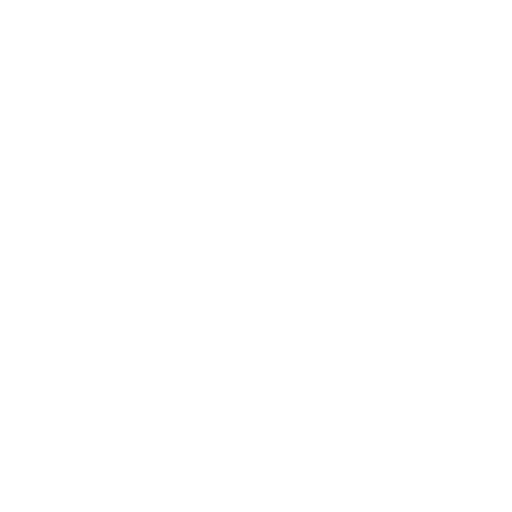
t = 0.00 s
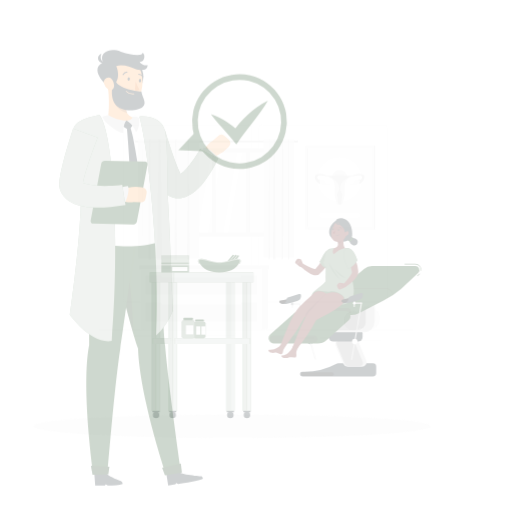
t = 0.25 s
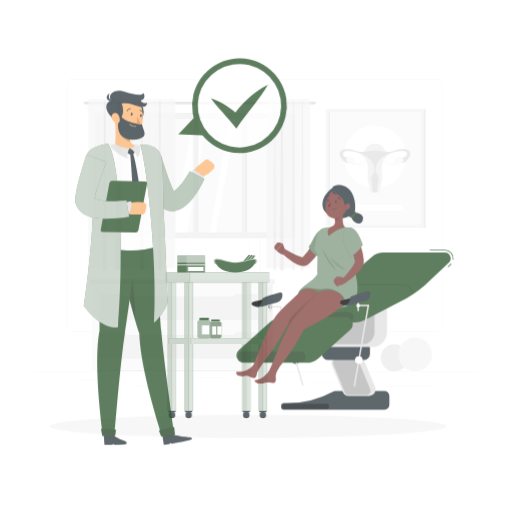
t = 0.50 s
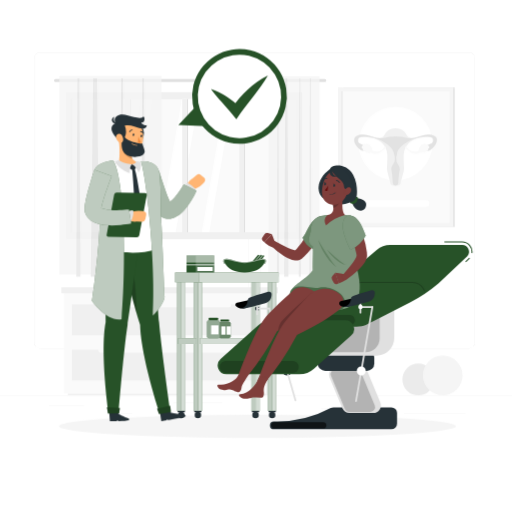
t = 0.75 s
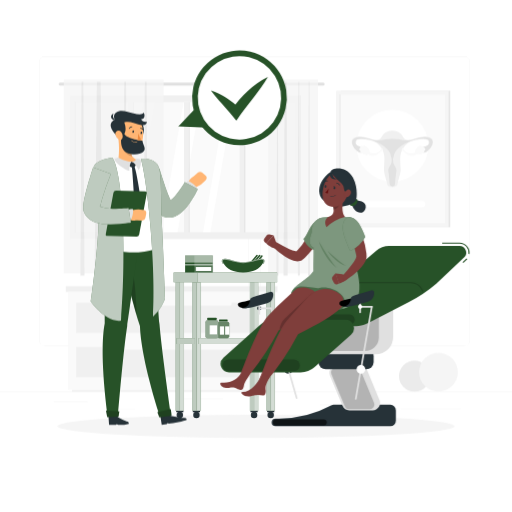
t = 1.00 s

The animated SVG that drew these frames (rendered in a browser with its animation timeline set to each time). Animation: 4 CSS @keyframes rules; one cycle of 1.00 s.

<svg class="animated" id="freepik_stories-gynecology-consultation" xmlns="http://www.w3.org/2000/svg" viewBox="0 0 500 500" version="1.1" xmlns:xlink="http://www.w3.org/1999/xlink" xmlns:svgjs="http://svgjs.com/svgjs"><style>svg#freepik_stories-gynecology-consultation:not(.animated) .animable {opacity: 0;}svg#freepik_stories-gynecology-consultation.animated #freepik--background-complete--inject-76 {animation: 1s 1 forwards cubic-bezier(.36,-0.01,.5,1.38) zoomIn;animation-delay: 0s;}svg#freepik_stories-gynecology-consultation.animated #freepik--Shadow--inject-76 {animation: 1s 1 forwards cubic-bezier(.36,-0.01,.5,1.38) slideLeft;animation-delay: 0s;}svg#freepik_stories-gynecology-consultation.animated #freepik--Table--inject-76 {animation: 1s 1 forwards cubic-bezier(.36,-0.01,.5,1.38) slideLeft;animation-delay: 0s;}svg#freepik_stories-gynecology-consultation.animated #freepik--character-1--inject-76 {animation: 1s 1 forwards cubic-bezier(.36,-0.01,.5,1.38) zoomOut;animation-delay: 0s;}svg#freepik_stories-gynecology-consultation.animated #freepik--character-2--inject-76 {animation: 1s 1 forwards cubic-bezier(.36,-0.01,.5,1.38) zoomIn;animation-delay: 0s;}svg#freepik_stories-gynecology-consultation.animated #freepik--speech-bubble--inject-76 {animation: 1s 1 forwards cubic-bezier(.36,-0.01,.5,1.38) slideUp;animation-delay: 0s;}            @keyframes zoomIn {                0% {                    opacity: 0;                    transform: scale(0.5);                }                100% {                    opacity: 1;                    transform: scale(1);                }            }                    @keyframes slideLeft {                0% {                    opacity: 0;                    transform: translateX(-30px);                }                100% {                    opacity: 1;                    transform: translateX(0);                }            }                    @keyframes zoomOut {                0% {                    opacity: 0;                    transform: scale(1.5);                }                100% {                    opacity: 1;                    transform: scale(1);                }            }                    @keyframes slideUp {                0% {                    opacity: 0;                    transform: translateY(30px);                }                100% {                    opacity: 1;                    transform: inherit;                }            }        </style><g id="freepik--background-complete--inject-76" class="animable" style="transform-origin: 250px 227.45px;"><rect y="382.4" width="500" height="0.25" style="fill: rgb(235, 235, 235); transform-origin: 250px 382.525px;" id="el3glg0di7o1m" class="animable"></rect><rect x="52.46" y="391.92" width="33.12" height="0.25" style="fill: rgb(235, 235, 235); transform-origin: 69.02px 392.045px;" id="elwxpmyuncqo" class="animable"></rect><rect x="171.14" y="389.21" width="46.75" height="0.25" style="fill: rgb(235, 235, 235); transform-origin: 194.515px 389.335px;" id="elw1pxzxxpdws" class="animable"></rect><rect x="112.8" y="399.65" width="19.19" height="0.25" style="fill: rgb(235, 235, 235); transform-origin: 122.395px 399.775px;" id="elif8mt4nqwn" class="animable"></rect><rect x="312.33" y="395.31" width="30.21" height="0.25" style="fill: rgb(235, 235, 235); transform-origin: 327.435px 395.435px;" id="elplnj6b50tu" class="animable"></rect><rect x="351.44" y="395.31" width="19.32" height="0.25" style="fill: rgb(235, 235, 235); transform-origin: 361.1px 395.435px;" id="elci491aysdya" class="animable"></rect><rect x="391.35" y="399.53" width="58.56" height="0.25" style="fill: rgb(235, 235, 235); transform-origin: 420.63px 399.655px;" id="el8mwq8a1tyop" class="animable"></rect><path d="M237,337.8H43.91a5.71,5.71,0,0,1-5.7-5.71V60.66A5.71,5.71,0,0,1,43.91,55H237a5.71,5.71,0,0,1,5.71,5.71V332.09A5.71,5.71,0,0,1,237,337.8ZM43.91,55.2a5.46,5.46,0,0,0-5.45,5.46V332.09a5.46,5.46,0,0,0,5.45,5.46H237a5.47,5.47,0,0,0,5.46-5.46V60.66A5.47,5.47,0,0,0,237,55.2Z" style="fill: rgb(235, 235, 235); transform-origin: 140.46px 196.4px;" id="el70tif42om78" class="animable"></path><path d="M453.31,337.8H260.21a5.72,5.72,0,0,1-5.71-5.71V60.66A5.72,5.72,0,0,1,260.21,55h193.1A5.71,5.71,0,0,1,459,60.66V332.09A5.71,5.71,0,0,1,453.31,337.8ZM260.21,55.2a5.47,5.47,0,0,0-5.46,5.46V332.09a5.47,5.47,0,0,0,5.46,5.46h193.1a5.47,5.47,0,0,0,5.46-5.46V60.66a5.47,5.47,0,0,0-5.46-5.46Z" style="fill: rgb(235, 235, 235); transform-origin: 356.75px 196.4px;" id="el6ni1ba79kl" class="animable"></path><rect x="68.65" y="93.09" width="224.2" height="140.3" style="fill: rgb(240, 240, 240); transform-origin: 180.75px 163.24px;" id="elnanu1iupj0s" class="animable"></rect><g id="el7egtg8unr2t"><rect x="117.2" y="55.52" width="127.11" height="215.43" style="fill: rgb(250, 250, 250); transform-origin: 180.755px 163.235px; transform: rotate(90deg);" class="animable" id="eljvipd9k0qt"></rect></g><polygon points="101.39 226.79 123.49 99.68 139.79 99.68 117.69 226.79 101.39 226.79" style="fill: rgb(255, 255, 255); transform-origin: 120.59px 163.235px;" id="elif7h8rtsor" class="animable"></polygon><polygon points="121.45 226.79 143.55 99.68 150.84 99.68 128.74 226.79 121.45 226.79" style="fill: rgb(255, 255, 255); transform-origin: 136.145px 163.235px;" id="elfbxz5uws2ku" class="animable"></polygon><polygon points="157.11 226.79 179.21 99.68 195.5 99.68 173.4 226.79 157.11 226.79" style="fill: rgb(255, 255, 255); transform-origin: 176.305px 163.235px;" id="elg1oej317rue" class="animable"></polygon><polygon points="198.19 226.79 220.29 99.68 227.58 99.68 205.48 226.79 198.19 226.79" style="fill: rgb(255, 255, 255); transform-origin: 212.885px 163.235px;" id="elhtdklfhjxs9" class="animable"></polygon><g id="elq2qqxgdq9t"><rect x="66.64" y="162.68" width="127.11" height="1.11" style="fill: rgb(224, 224, 224); transform-origin: 130.195px 163.235px; transform: rotate(90deg);" class="animable" id="el9j9zm49q8ot"></rect></g><g id="ele6keu5lbjab"><rect x="10.04" y="162.68" width="127.11" height="1.11" style="fill: rgb(224, 224, 224); transform-origin: 73.595px 163.235px; transform: rotate(90deg);" class="animable" id="el1fk3bfo5dkt"></rect></g><g id="elbwnb9ufeasd"><rect x="63.89" y="161.04" width="127.11" height="4.39" style="fill: rgb(240, 240, 240); transform-origin: 127.445px 163.235px; transform: rotate(90deg);" class="animable" id="elpttaj7pqo7"></rect></g><g id="elohnk29k1aue"><rect x="121.03" y="162.68" width="127.11" height="1.11" style="fill: rgb(224, 224, 224); transform-origin: 184.585px 163.235px; transform: rotate(90deg);" class="animable" id="el9qrzc2rtpjo"></rect></g><g id="elz9kv6ibi0e"><rect x="118.28" y="161.04" width="127.11" height="4.39" style="fill: rgb(240, 240, 240); transform-origin: 181.835px 163.235px; transform: rotate(90deg);" class="animable" id="el0u9wg37wdrrl"></rect></g><g id="el2tlay7mogrz"><rect x="175.44" y="162.68" width="127.11" height="1.11" style="fill: rgb(224, 224, 224); transform-origin: 238.995px 163.235px; transform: rotate(90deg);" class="animable" id="elddbfdok888w"></rect></g><g id="el6365x8h7d5e"><rect x="172.69" y="161.04" width="127.11" height="4.39" style="fill: rgb(240, 240, 240); transform-origin: 236.245px 163.235px; transform: rotate(90deg);" class="animable" id="elc0veycqz0c"></rect></g><g id="elht7e4ayqohi"><rect x="223.26" y="162.68" width="140.3" height="1.11" style="fill: rgb(224, 224, 224); transform-origin: 293.41px 163.235px; transform: rotate(90deg);" class="animable" id="el0sjjxmqq35w"></rect></g><path d="M315.63,83.45H58.69A1.47,1.47,0,0,1,57.23,82h0a1.47,1.47,0,0,1,1.46-1.47H315.63A1.47,1.47,0,0,1,317.1,82h0A1.47,1.47,0,0,1,315.63,83.45Z" style="fill: rgb(224, 224, 224); transform-origin: 187.165px 81.99px;" id="elteqhhk5khsd" class="animable"></path><g id="el56a4sv1eubn"><g style="opacity: 0.8; transform-origin: 111.035px 173.46px;" class="animable" id="el9qltb2d0u39"><rect x="62.29" y="77.7" width="97.49" height="189.43" style="fill: rgb(245, 245, 245); transform-origin: 111.035px 172.415px;" id="els5o7d13a2p" class="animable"></rect><polygon points="100.49 269.22 92.32 269.22 94.62 79.79 98.27 79.79 100.49 269.22" style="fill: rgb(230, 230, 230); transform-origin: 96.405px 174.505px;" id="elwv67oip9v" class="animable"></polygon><polygon points="82.47 269.22 78.52 269.22 79.63 79.79 81.39 79.79 82.47 269.22" style="fill: rgb(230, 230, 230); transform-origin: 80.495px 174.505px;" id="elwnwht322twi" class="animable"></polygon><polygon points="124.19 269.22 120.24 269.22 121.35 79.79 123.11 79.79 124.19 269.22" style="fill: rgb(230, 230, 230); transform-origin: 122.215px 174.505px;" id="el1ojcaoqr348" class="animable"></polygon><polygon points="144.26 269.22 140.32 269.22 141.42 79.79 143.19 79.79 144.26 269.22" style="fill: rgb(230, 230, 230); transform-origin: 142.29px 174.505px;" id="elkk9xrrira0j" class="animable"></polygon></g></g><g id="elp735qzaj8ss"><g style="opacity: 0.8; transform-origin: 286.23px 173.45px;" class="animable" id="elut50zdnip4j"><rect x="261.86" y="77.69" width="48.74" height="189.43" style="fill: rgb(245, 245, 245); transform-origin: 286.23px 172.405px;" id="el3o6fnllmx58" class="animable"></rect><polygon points="280.96 269.21 276.88 269.21 278.02 79.79 279.85 79.79 280.96 269.21" style="fill: rgb(230, 230, 230); transform-origin: 278.92px 174.5px;" id="el9kf518vqq1w" class="animable"></polygon><polygon points="271.95 269.21 269.98 269.21 270.53 79.79 271.41 79.79 271.95 269.21" style="fill: rgb(230, 230, 230); transform-origin: 270.965px 174.5px;" id="elmh3vnaq146" class="animable"></polygon><polygon points="292.81 269.21 290.84 269.21 291.39 79.79 292.27 79.79 292.81 269.21" style="fill: rgb(230, 230, 230); transform-origin: 291.825px 174.5px;" id="el9irky7d14p" class="animable"></polygon><polygon points="302.84 269.21 300.87 269.21 301.43 79.79 302.31 79.79 302.84 269.21" style="fill: rgb(230, 230, 230); transform-origin: 301.855px 174.5px;" id="el8ivzrhqzou9" class="animable"></polygon></g></g><g id="el5tsrjbicrpu"><rect x="259.3" y="285.07" width="9.38" height="95.62" style="fill: rgb(240, 240, 240); transform-origin: 263.99px 332.88px; transform: rotate(180deg);" class="animable" id="elvyy49qtijs"></rect></g><g id="el0pcvogiiok6p"><rect x="64.24" y="279.35" width="206.72" height="5.72" style="fill: rgb(240, 240, 240); transform-origin: 167.6px 282.21px; transform: rotate(180deg);" class="animable" id="elez014xphwvh"></rect></g><g id="eld8eaup7rtif"><rect x="70.34" y="380.69" width="194.51" height="1.71" style="fill: rgb(240, 240, 240); transform-origin: 167.595px 381.545px; transform: rotate(180deg);" class="animable" id="elw5ref1lzke"></rect></g><rect x="66.52" y="285.07" width="192.77" height="95.62" style="fill: rgb(250, 250, 250); transform-origin: 162.905px 332.88px;" id="elctc4jrxw26i" class="animable"></rect><rect x="74.35" y="295.72" width="177.13" height="29.34" style="fill: rgb(240, 240, 240); transform-origin: 162.915px 310.39px;" id="el7a55mi62af" class="animable"></rect><rect x="74.35" y="338.88" width="177.13" height="29.34" style="fill: rgb(240, 240, 240); transform-origin: 162.915px 353.55px;" id="elwqnbyotou1" class="animable"></rect><g id="eldzmaaqmv2za"><rect x="99.64" y="293.99" width="126.54" height="4.56" rx="1.82" style="fill: rgb(250, 250, 250); transform-origin: 162.91px 296.27px; transform: rotate(180deg);" class="animable" id="el8hr62ikwd8a"></rect></g><g id="elwj677y8kkks"><rect x="99.64" y="337.15" width="126.54" height="4.56" rx="1.82" style="fill: rgb(250, 250, 250); transform-origin: 162.91px 339.43px; transform: rotate(180deg);" class="animable" id="eli2o3kjz84"></rect></g><g id="eldmmexoqz3d"><circle cx="404.86" cy="367.21" r="15.19" style="fill: rgb(235, 235, 235); transform-origin: 404.86px 367.21px; transform: rotate(-45deg);" class="animable" id="elnjzd5347ob9"></circle></g><circle cx="428.18" cy="363.44" r="18.95" style="fill: rgb(245, 245, 245); transform-origin: 428.18px 363.44px;" id="elk6mvy7wmymd" class="animable"></circle><g id="elyajt76swvt"><rect x="332.9" y="88.52" width="106.79" height="133.28" style="fill: rgb(230, 230, 230); transform-origin: 386.295px 155.16px; transform: rotate(180deg);" class="animable" id="elaks4a6trri"></rect></g><g id="el63el6fripwv"><rect x="328.21" y="88.52" width="109.88" height="133.28" style="fill: rgb(245, 245, 245); transform-origin: 383.15px 155.16px; transform: rotate(180deg);" class="animable" id="eln4kvv2adbk"></rect></g><g id="el3h215cr3ppu"><rect x="320.23" y="103.57" width="125.84" height="103.19" style="fill: rgb(250, 250, 250); transform-origin: 383.15px 155.165px; transform: rotate(90deg);" class="animable" id="ell5kgi0umbl"></rect></g><circle cx="383.15" cy="142.24" r="35.26" style="fill: rgb(255, 255, 255); transform-origin: 383.15px 142.24px;" id="ellfhb11y4vyf" class="animable"></circle><g id="ele50ktkumuct"><rect x="269.12" y="154.68" width="125.84" height="0.96" style="fill: rgb(230, 230, 230); transform-origin: 332.04px 155.16px; transform: rotate(90deg);" class="animable" id="elvl5ozb6bqkr"></rect></g><path d="M420.55,134.71c-5.11-2.79-12.09-.46-14.82.46s-9.67,3.48-11.87-1h0a12,12,0,0,0-21.42,0c-2.2,4.47-9.14,1.92-11.87,1s-9.72-3.25-14.82-.46-1,10.33,3.81,13.6,10.68-3,5.24-4.42-8-2.38-7.28-5.72,7.78-2.55,13.27-1.35l1.26.29a17.43,17.43,0,0,1,13.25,15.3v.09c.29,3.13-.14,9.59-.3,13.08s2.87,11.46,3.13,14.25,5,2.84,5,2.84,4.75-.12,5-2.84,3.29-10.87,3.14-14.25-.59-10-.3-13.08v-.1a17.43,17.43,0,0,1,13.27-15.29l1.24-.29c5.49-1.2,12.59-2,13.27,1.35s-1.84,4.29-7.28,5.72.41,7.68,5.24,4.42S425.65,137.49,420.55,134.71Z" style="fill: rgb(240, 240, 240); transform-origin: 383.148px 155.126px;" id="el8iyx999vpnr" class="animable"></path><g id="elakptpxjuuu"><path d="M422.49,138.41a3.84,3.84,0,0,0-2.14-3.35,11.64,11.64,0,0,0-5.6-1.27,28.45,28.45,0,0,0-8.89,1.77l-.31.1-.06,0A21.2,21.2,0,0,1,395.33,137c-2.9-.48-7.39-1.55-12.18-1.55S373.87,136.52,371,137a21.17,21.17,0,0,1-10.15-1.32l-.06,0-.31-.1a28.52,28.52,0,0,0-8.89-1.77,11.64,11.64,0,0,0-5.6,1.27,3.84,3.84,0,0,0-2.14,3.35c-.16,3.35,2.92,7.49,6,9.56a4.79,4.79,0,0,0,2.72.86c2.12,0,3.89-1.42,4.05-2.69.11-.85-.55-1.51-1.87-1.86-5.2-1.36-8.35-2.39-7.57-6.19.37-1.8,2.3-2.71,5.74-2.71a40.83,40.83,0,0,1,8,1l1.27.3c7.39,1.79,19,8.08,19.67,15.65v.09c.25,2.62.81.77.62,4.35,0,.75-.07,1.44-.1,2-.09,1.93-4,5.54-3.07,8.73.64,2.3,1.2,11,1.31,12.22a2.56,2.56,0,0,0,5.11,0c.11-1.18.67-9.92,1.32-12.22.89-3.19-3-6.8-3.08-8.73,0-.6-.06-1.29-.1-2-.19-3.58.38-1.73.62-4.35v-.1c.72-7.57,12.3-13.86,19.7-15.65l1.25-.29a40.63,40.63,0,0,1,8-1c3.44,0,5.37.91,5.74,2.71.77,3.8-2.38,4.83-7.58,6.19-1.31.35-2,1-1.87,1.86.17,1.27,1.93,2.69,4,2.69h0a4.82,4.82,0,0,0,2.73-.86C419.57,145.9,422.64,141.76,422.49,138.41Z" style="fill: rgb(224, 224, 224); opacity: 0.9; transform-origin: 383.17px 157.963px;" class="animable" id="elbensi7m1h5j"></path></g><path d="M372.55,144.11c-.09.78-.16,2.32-2.74,4.36C368,149.9,363,150.3,361,149a1.52,1.52,0,0,0-.16-.42,1.54,1.54,0,0,0,.09-.52,1.5,1.5,0,0,0-.55-1.16,1.68,1.68,0,0,0,.1-.55,1.48,1.48,0,0,0-1.4-1.48,2.45,2.45,0,0,0,0-.27,1.48,1.48,0,0,0-1.49-1.49,1.43,1.43,0,0,0-.5.09,1.49,1.49,0,0,0-1.39-.95,1.51,1.51,0,0,0-1.27.72,1.47,1.47,0,0,0-1.15-.55,1.49,1.49,0,0,0-1.49,1.49,1.4,1.4,0,0,0,.06.41,1.49,1.49,0,0,0,.17,2.88,1.33,1.33,0,0,0-.09.49,1.49,1.49,0,0,0,1.49,1.49,1.51,1.51,0,0,0,.86-.27,1.42,1.42,0,0,0-.07.42,1.49,1.49,0,0,0,1.49,1.49,1.47,1.47,0,0,0,1-.37,1.51,1.51,0,0,0,1.37.88,1.47,1.47,0,0,0,1.15-.55,1.27,1.27,0,0,0,.34,0h.11l.34.19a6.89,6.89,0,0,0,1.58.61,10.1,10.1,0,0,0,4.51.07,7.68,7.68,0,0,0,3.95-2.16,11.93,11.93,0,0,1,3.08-2.45,3.87,3.87,0,0,1,.93-.28C374.09,145.82,373.64,144.43,372.55,144.11Z" style="fill: rgb(250, 250, 250); transform-origin: 362.439px 147.061px;" id="eley9m0uc5kow" class="animable"></path><path d="M415.42,145.73a1.5,1.5,0,0,0-1-1.42,1.4,1.4,0,0,0,.06-.41,12.23,12.23,0,0,1-3.92-1.66,1.48,1.48,0,0,0-1.38.95,1.44,1.44,0,0,0-.51-.09,1.49,1.49,0,0,0-1.49,1.49,1.24,1.24,0,0,0,0,.27,1.48,1.48,0,0,0-1.4,1.48,1.45,1.45,0,0,0,.1.55,1.48,1.48,0,0,0-.56,1.16.87.87,0,0,1-.07.94c-2,1.31-6.95.91-8.77-.52-2.59-2-2.65-3.58-2.74-4.36-1.09.32-1.54,1.71-1.55,2.67a3.93,3.93,0,0,1,.94.28,11.88,11.88,0,0,1,3.07,2.45,7.71,7.71,0,0,0,4,2.16,10.1,10.1,0,0,0,4.51-.07,6.89,6.89,0,0,0,1.58-.61l.33-.19h.12a1.15,1.15,0,0,0,.33,0,3.71,3.71,0,0,1,3.5,0,1.49,1.49,0,0,0,1.49-1.49,1.42,1.42,0,0,0-.06-.42,1.49,1.49,0,0,0,2.34-1.22,1.57,1.57,0,0,0-.08-.49A1.49,1.49,0,0,0,415.42,145.73Z" style="fill: rgb(250, 250, 250); transform-origin: 403.805px 147.066px;" id="elgdhmjg2qm1" class="animable"></path><path d="M412.05,202.68H354.24a3.38,3.38,0,0,1-3.37-3.37h0a3.38,3.38,0,0,1,3.37-3.37h57.81a3.38,3.38,0,0,1,3.37,3.37h0A3.38,3.38,0,0,1,412.05,202.68Z" style="fill: rgb(255, 255, 255); transform-origin: 383.145px 199.31px;" id="el9m1rasxh5fa" class="animable"></path></g><g id="freepik--Shadow--inject-76" class="animable" style="transform-origin: 250px 416.24px;"><ellipse id="freepik--path--inject-76" cx="250" cy="416.24" rx="193.89" ry="11.32" style="fill: rgb(245, 245, 245); transform-origin: 250px 416.24px;" class="animable"></ellipse></g><g id="freepik--Table--inject-76" class="animable" style="transform-origin: 220.14px 328.537px;"><rect x="191.84" y="275.58" width="4.04" height="125.61" style="fill: #275228; transform-origin: 193.86px 338.385px;" id="eljz7gfml5ln" class="animable"></rect><g id="elz00ygfa5739"><rect x="191.84" y="275.58" width="4.04" height="125.61" style="fill: rgb(255, 255, 255); opacity: 0.8; transform-origin: 193.86px 338.385px;" class="animable" id="ellm1z4wocug"></rect></g><g id="elhdmubgcoh15"><rect x="187.8" y="275.58" width="4.04" height="125.61" style="fill: #275228; transform-origin: 189.82px 338.385px; transform: rotate(180deg);" class="animable" id="el2a2wjrbnebz"></rect></g><g id="elatux892lvhk"><rect x="187.8" y="275.58" width="4.04" height="125.61" style="fill: rgb(255, 255, 255); opacity: 0.7; transform-origin: 189.82px 338.385px; transform: rotate(180deg);" class="animable" id="eltz1zcvpco3o"></rect></g><circle cx="191.84" cy="405.22" r="3.15" style="fill: rgb(38, 50, 56); transform-origin: 191.84px 405.22px;" id="el3li6xs5680b" class="animable"></circle><rect x="188.31" y="401.2" width="7.06" height="1.36" style="fill: rgb(38, 50, 56); transform-origin: 191.84px 401.88px;" id="el23aeq0rbnnh" class="animable"></rect><g id="elm2y4i7rt3eh"><rect x="227.17" y="232.07" width="9.49" height="77.53" style="fill: #275228; transform-origin: 231.915px 270.835px; transform: rotate(90deg);" class="animable" id="elem3qqxz2m5m"></rect></g><g id="elyjif5mpej1a"><rect x="227.17" y="232.07" width="9.49" height="77.53" style="fill: rgb(255, 255, 255); opacity: 0.8; transform-origin: 231.915px 270.835px; transform: rotate(90deg);" class="animable" id="ellx2eu0il89f"></rect></g><g id="elg2qte01cdre"><rect x="176.63" y="259.07" width="9.49" height="23.55" style="fill: #275228; transform-origin: 181.375px 270.845px; transform: rotate(90deg);" class="animable" id="elcbxr1sxvfht"></rect></g><g id="elk7f0hqj50h"><rect x="176.63" y="259.07" width="9.49" height="23.55" style="fill: rgb(255, 255, 255); opacity: 0.7; transform-origin: 181.375px 270.845px; transform: rotate(90deg);" class="animable" id="el3qi166l414m"></rect></g><rect x="175.61" y="275.58" width="4.04" height="125.61" style="fill: #275228; transform-origin: 177.63px 338.385px;" id="elfr75jikenn" class="animable"></rect><g id="el4hn5konelxu"><rect x="175.61" y="275.58" width="4.04" height="125.61" style="fill: rgb(255, 255, 255); opacity: 0.8; transform-origin: 177.63px 338.385px;" class="animable" id="elandwt8c64u9"></rect></g><g id="el0jbvc7tjeg7p"><rect x="171.57" y="275.58" width="4.04" height="125.61" style="fill: #275228; transform-origin: 173.59px 338.385px; transform: rotate(180deg);" class="animable" id="ellb2v7tn9bi7"></rect></g><g id="elq8tala835j"><rect x="171.57" y="275.58" width="4.04" height="125.61" style="fill: rgb(255, 255, 255); opacity: 0.7; transform-origin: 173.59px 338.385px; transform: rotate(180deg);" class="animable" id="elicxze7cd4ij"></rect></g><circle cx="175.61" cy="405.22" r="3.15" style="fill: rgb(38, 50, 56); transform-origin: 175.61px 405.22px;" id="elmxs334ozsd" class="animable"></circle><rect x="172.08" y="401.2" width="7.06" height="1.36" style="fill: rgb(38, 50, 56); transform-origin: 175.61px 401.88px;" id="elkbdgdl4a3wl" class="animable"></rect><rect x="264.38" y="275.58" width="4.04" height="125.61" style="fill: #275228; transform-origin: 266.4px 338.385px;" id="el3fscdkqmplf" class="animable"></rect><g id="elh8zw49l866s"><rect x="264.38" y="275.58" width="4.04" height="125.61" style="fill: rgb(255, 255, 255); opacity: 0.8; transform-origin: 266.4px 338.385px;" class="animable" id="eldmwf1zs3gd6"></rect></g><g id="el7ssdi3x1b6y"><rect x="260.33" y="275.58" width="4.04" height="125.61" style="fill: #275228; transform-origin: 262.35px 338.385px; transform: rotate(180deg);" class="animable" id="elt2t4l2usz0h"></rect></g><g id="elo0cmtrwfvd"><rect x="260.33" y="275.58" width="4.04" height="125.61" style="fill: rgb(255, 255, 255); opacity: 0.7; transform-origin: 262.35px 338.385px; transform: rotate(180deg);" class="animable" id="elhp43gaw7if"></rect></g><path d="M267.53,405.22a3.15,3.15,0,1,1-3.15-3.15A3.16,3.16,0,0,1,267.53,405.22Z" style="fill: rgb(38, 50, 56); transform-origin: 264.38px 405.22px;" id="ellj22q6x3wrs" class="animable"></path><rect x="260.85" y="401.2" width="7.06" height="1.36" style="fill: rgb(38, 50, 56); transform-origin: 264.38px 401.88px;" id="el3iqt3l4bi2j" class="animable"></rect><rect x="248.15" y="275.58" width="4.04" height="125.61" style="fill: #275228; transform-origin: 250.17px 338.385px;" id="elhun15wh4e57" class="animable"></rect><g id="elrf2tdag85yl"><rect x="248.15" y="275.58" width="4.04" height="125.61" style="fill: rgb(255, 255, 255); opacity: 0.8; transform-origin: 250.17px 338.385px;" class="animable" id="elv4bgvyfl2o"></rect></g><g id="elhiproonjplq"><rect x="244.1" y="275.58" width="4.04" height="125.61" style="fill: #275228; transform-origin: 246.12px 338.385px; transform: rotate(180deg);" class="animable" id="elg0xt0xt6z5"></rect></g><g id="elnp5k3ivzzgd"><rect x="244.1" y="275.58" width="4.04" height="125.61" style="fill: rgb(255, 255, 255); opacity: 0.7; transform-origin: 246.12px 338.385px; transform: rotate(180deg);" class="animable" id="elxyc53w03j"></rect></g><path d="M251.3,405.22a3.16,3.16,0,1,1-3.15-3.15A3.16,3.16,0,0,1,251.3,405.22Z" style="fill: rgb(38, 50, 56); transform-origin: 248.14px 405.23px;" id="el7fo4u4t7hhb" class="animable"></path><rect x="244.62" y="401.2" width="7.06" height="1.36" style="fill: rgb(38, 50, 56); transform-origin: 248.15px 401.88px;" id="elgnajl403ndk" class="animable"></rect><g id="elilbxqhz7fik"><rect x="178.6" y="324.06" width="5.68" height="17.96" style="fill: #275228; transform-origin: 181.44px 333.04px; transform: rotate(90deg);" class="animable" id="elrdbkq2i8ukg"></rect></g><g id="elap858tbtmf6"><rect x="178.6" y="324.06" width="5.68" height="17.96" style="fill: rgb(255, 255, 255); opacity: 0.7; transform-origin: 181.44px 333.04px; transform: rotate(90deg);" class="animable" id="el6n1vngyubph"></rect></g><g id="el4vvqh2ozvb6"><rect x="227.68" y="296.37" width="5.68" height="73.33" style="fill: #275228; transform-origin: 230.52px 333.035px; transform: rotate(90deg);" class="animable" id="eltsvuij4kqzd"></rect></g><g id="el72p4664o5j4"><rect x="227.68" y="296.37" width="5.68" height="73.33" style="fill: rgb(255, 255, 255); opacity: 0.8; transform-origin: 230.52px 333.035px; transform: rotate(90deg);" class="animable" id="elom4v5k4xslq"></rect></g><rect x="212.27" y="314.05" width="11.65" height="16.15" rx="1.77" style="fill: #275228; transform-origin: 218.095px 322.125px;" id="elwsc4q6j6ku" class="animable"></rect><g id="elhjlpd2ati77"><rect x="212.27" y="314.05" width="11.65" height="16.15" rx="1.77" style="fill: rgb(255, 255, 255); opacity: 0.3; transform-origin: 218.095px 322.125px;" class="animable" id="elv0u9n5mxx4s"></rect></g><rect x="219.9" y="318.67" width="4.02" height="8.11" style="fill: rgb(255, 255, 255); transform-origin: 221.91px 322.725px;" id="elhejkf7lrv8" class="animable"></rect><rect x="214.76" y="318.67" width="4.02" height="8.11" style="fill: rgb(255, 255, 255); transform-origin: 216.77px 322.725px;" id="elvmkxh7dslq" class="animable"></rect><rect x="213.84" y="311.86" width="8.5" height="2.18" rx="0.53" style="fill: #275228; transform-origin: 218.09px 312.95px;" id="elh6xvhzlkv2" class="animable"></rect><rect x="200.66" y="312.66" width="12.65" height="17.54" rx="1.92" style="fill: #275228; transform-origin: 206.985px 321.43px;" id="elzr27eur8uu" class="animable"></rect><g id="el5uugc2l8ic"><rect x="200.66" y="312.66" width="12.65" height="17.54" rx="1.92" style="fill: rgb(255, 255, 255); opacity: 0.5; transform-origin: 206.985px 321.43px;" class="animable" id="el4ktidx2cr3d"></rect></g><rect x="204.79" y="317.68" width="7.19" height="8.81" style="fill: rgb(255, 255, 255); transform-origin: 208.385px 322.085px;" id="el90uwdfljrz" class="animable"></rect><rect x="202.37" y="310.28" width="9.24" height="2.37" rx="0.58" style="fill: #275228; transform-origin: 206.99px 311.465px;" id="elki1yffx2y0a" class="animable"></rect><rect x="180.78" y="249.49" width="27" height="16.6" style="fill: #275228; transform-origin: 194.28px 257.79px;" id="el4rgw11lzd0l" class="animable"></rect><g id="elv84ygx5iawg"><rect x="189.82" y="249.49" width="17.96" height="16.6" style="fill: rgb(255, 255, 255); opacity: 0.2; transform-origin: 198.8px 257.79px; transform: rotate(180deg);" class="animable" id="el6890k0kecs5"></rect></g><g id="elu3feicvsp1q"><rect x="180.78" y="249.49" width="27" height="6.86" style="fill: rgb(255, 255, 255); opacity: 0.5; transform-origin: 194.28px 252.92px; transform: rotate(180deg);" class="animable" id="elur0mbqjpv5m"></rect></g><g id="el2ak3ao7y1xm"><rect x="180.78" y="257.79" width="27" height="1.44" style="fill: rgb(255, 255, 255); opacity: 0.5; transform-origin: 194.28px 258.51px; transform: rotate(180deg);" class="animable" id="eltfsicx9qwdp"></rect></g><rect x="191.26" y="260.75" width="15.08" height="3.82" style="fill: rgb(255, 255, 255); transform-origin: 198.8px 262.66px;" id="elznw8r4hx6" class="animable"></rect><path d="M242.53,259.61h0a.77.77,0,0,1-.1-1.07l8-9.58a.77.77,0,0,1,1.08-.1h0a.77.77,0,0,1,.1,1.07l-8,9.58A.77.77,0,0,1,242.53,259.61Z" style="fill: #275228; transform-origin: 247.02px 254.235px;" id="elms8g0t7mphm" class="animable"></path><path d="M245.13,259.67h0a.77.77,0,0,1-.1-1.08l8-9.57a.75.75,0,0,1,1.07-.1h0a.75.75,0,0,1,.1,1.07l-8,9.58A.77.77,0,0,1,245.13,259.67Z" style="fill: #275228; transform-origin: 249.617px 254.291px;" id="el3krnvoc4umk" class="animable"></path><path d="M247.32,260.22h0a.76.76,0,0,1-.1-1.08l8-9.57a.75.75,0,0,1,1.07-.1h0a.76.76,0,0,1,.1,1.07l-8,9.58A.76.76,0,0,1,247.32,260.22Z" style="fill: #275228; transform-origin: 251.803px 254.843px;" id="el9ayu85pgqoi" class="animable"></path><path d="M237.47,257.93c-3.7,0-7.88-1.07-11.57-2-2.67-.69-6.7-1.72-7.27-1.13h0s-.11.27.27,1.18a1,1,0,1,1-1.84.77c-.22-.53-.9-2.14.06-3.26,1.33-1.54,4.49-.73,9.28.5,3.57.92,7.62,2,11.07,2s7.49-1,11.07-2c4.79-1.23,8-2,9.28-.5,1,1.12.28,2.73.05,3.26A1,1,0,1,1,256,256c.39-.91.27-1.19.27-1.19-.57-.58-4.6.45-7.26,1.14C245.35,256.86,241.16,257.93,237.47,257.93Z" style="fill: #275228; transform-origin: 237.478px 255.288px;" id="eln7045bd8k6" class="animable"></path><g id="elhia5tlezka"><path d="M237.47,257.93c-3.7,0-7.88-1.07-11.57-2-2.67-.69-6.7-1.72-7.27-1.13h0s-.11.27.27,1.18a1,1,0,1,1-1.84.77c-.22-.53-.9-2.14.06-3.26,1.33-1.54,4.49-.73,9.28.5,3.57.92,7.62,2,11.07,2s7.49-1,11.07-2c4.79-1.23,8-2,9.28-.5,1,1.12.28,2.73.05,3.26A1,1,0,1,1,256,256c.39-.91.27-1.19.27-1.19-.57-.58-4.6.45-7.26,1.14C245.35,256.86,241.16,257.93,237.47,257.93Z" style="fill: rgb(255, 255, 255); opacity: 0.5; transform-origin: 237.478px 255.288px;" class="animable" id="eljn6y0vdhw6p"></path></g><path d="M237.47,256.93c-9.15,0-22.2-7-19.49-.58s10.17,9.74,19.49,9.74,16.77-3.3,19.48-9.74S246.62,256.93,237.47,256.93Z" style="fill: #275228; transform-origin: 237.465px 259.86px;" id="el9wxf98k9scd" class="animable"></path></g><g id="freepik--character-1--inject-76" class="animable" style="transform-origin: 141.451px 261.558px;"><path d="M183.75,179.7a1.91,1.91,0,0,0,.66,1.13l3,2.54a2,2,0,0,0,2.08.3l3-1.35a22.17,22.17,0,0,0,7.66-5.66l.71-.8a3.27,3.27,0,0,0-.36-4.65l-3.08-2.59a3.26,3.26,0,0,0-4.22,0l-3.59,3.08S183.07,175.65,183.75,179.7Z" style="fill: rgb(255, 181, 115); transform-origin: 192.682px 175.84px;" id="elm7clypka7j9" class="animable"></path><path d="M181.81,181.28a15.39,15.39,0,0,1,1-4.48c2.54-.47,8.9,4.79,9.74,7-.54,1.22-3.6,3.66-3.6,3.66C187,185.34,183.33,182.79,181.81,181.28Z" style="fill: rgb(224, 224, 224); transform-origin: 187.18px 182.115px;" id="elghvctb5wi6g" class="animable"></path><path d="M155.7,164.83c.88,3,1.84,6,2.81,9s2,6,3,9,2.12,5.86,3.26,8.61c.57,1.38,1.16,2.71,1.75,3.89.28.59.57,1.1.81,1.54l.15.25.07.12,0,0s.05.09,0,0a.87.87,0,0,0-.27-.23l-.62-.51a3,3,0,0,0-.81-.3,2.17,2.17,0,0,0-.86,0c-.3.12.22.06.9-.35a23.24,23.24,0,0,0,5-4.44,68.2,68.2,0,0,0,5-6.43c.8-1.14,1.59-2.32,2.34-3.51l1.12-1.79,1-1.74,12.74,6.6c-.42.85-.76,1.51-1.15,2.25L190.91,189q-1.17,2.11-2.44,4.19a84.35,84.35,0,0,1-5.66,8.22,49.31,49.31,0,0,1-3.53,4,30.89,30.89,0,0,1-4.62,3.92,18.08,18.08,0,0,1-7.42,3.07,14.19,14.19,0,0,1-5.36-.22,14.35,14.35,0,0,1-4.89-2.23l-.05,0c-.19-.14-.4-.31-.58-.47-.38-.35-.75-.72-1.11-1.1s-.51-.59-.76-.9l-.35-.44-.27-.37-.53-.76c-.61-.93-1.14-1.81-1.61-2.64-.94-1.67-1.73-3.26-2.48-4.83-1.5-3.14-2.82-6.22-4.1-9.3s-2.48-6.15-3.66-9.23-2.31-6.13-3.44-9.32Z" style="fill: #275228; transform-origin: 165.57px 188.694px;" id="el50wjshn4nrp" class="animable"></path><g id="el5zsjq7cg6xp"><path d="M155.7,164.83c.88,3,1.84,6,2.81,9s2,6,3,9,2.12,5.86,3.26,8.61c.57,1.38,1.16,2.71,1.75,3.89.28.59.57,1.1.81,1.54l.15.25.07.12,0,0s.05.09,0,0a.87.87,0,0,0-.27-.23l-.62-.51a3,3,0,0,0-.81-.3,2.17,2.17,0,0,0-.86,0c-.3.12.22.06.9-.35a23.24,23.24,0,0,0,5-4.44,68.2,68.2,0,0,0,5-6.43c.8-1.14,1.59-2.32,2.34-3.51l1.12-1.79,1-1.74,12.74,6.6c-.42.85-.76,1.51-1.15,2.25L190.91,189q-1.17,2.11-2.44,4.19a84.35,84.35,0,0,1-5.66,8.22,49.31,49.31,0,0,1-3.53,4,30.89,30.89,0,0,1-4.62,3.92,18.08,18.08,0,0,1-7.42,3.07,14.19,14.19,0,0,1-5.36-.22,14.35,14.35,0,0,1-4.89-2.23l-.05,0c-.19-.14-.4-.31-.58-.47-.38-.35-.75-.72-1.11-1.1s-.51-.59-.76-.9l-.35-.44-.27-.37-.53-.76c-.61-.93-1.14-1.81-1.61-2.64-.94-1.67-1.73-3.26-2.48-4.83-1.5-3.14-2.82-6.22-4.1-9.3s-2.48-6.15-3.66-9.23-2.31-6.13-3.44-9.32Z" style="fill: rgb(255, 255, 255); opacity: 0.6; transform-origin: 165.57px 188.694px;" class="animable" id="elowv5cvh382"></path></g><path d="M136.64,318.36c-11.78-37.34-20.88-82.78-20.88-82.78l35.41-3.48s2.32,58.46,4.53,84.35C158,343.37,167,405.89,167,405.89l-10.77.88S137.73,351.78,136.64,318.36Z" style="fill: #275228; transform-origin: 141.38px 319.435px;" id="elo9moc79xbbh" class="animable"></path><g id="el6g5phj89k0a"><path d="M129.57,266.09l-4.93,8.78c2.52,10.25,5.47,21.52,8.69,32.55C132.88,290.11,131.07,270.11,129.57,266.09Z" style="opacity: 0.2; transform-origin: 128.985px 286.755px;" class="animable" id="el3ki0nslkxhj"></path></g><path d="M181.41,408.39s-15.23-1.26-16.69-3.42l-8.19,1.24,1.36,8.63,5-.76.66-.91,1.39.6c4.09-.61,14.91-2.4,17.34-3.71A1.92,1.92,0,0,0,181.41,408.39Z" style="fill: rgb(38, 50, 56); transform-origin: 169.405px 409.905px;" id="eldyvg8os0yu" class="animable"></path><path d="M102.21,315.87c.64-38.39-1.83-64.05,1.46-83l32.36-.49s-7.94,60.91-11.9,86.27-9,88-9,88h-10S96.43,345.56,102.21,315.87Z" style="fill: #275228; transform-origin: 118.129px 319.515px;" id="elacdpxbh1518" class="animable"></path><path d="M125,412s-9.6-3.51-10.87-5.86h-8.29l.63,8.74h6.76l.73-.81,1.35.81c4.13,0,7.92-.16,10.46-1.09A2.05,2.05,0,0,0,125,412Z" style="fill: rgb(38, 50, 56); transform-origin: 115.809px 410.51px;" id="el41yel8f1ra" class="animable"></path><path d="M105.12,156.3c11.44-1.42,27.8-1.29,38.76.6a13.3,13.3,0,0,1,10.77,11.17c2.31,16.56.32,45.5-1.15,74.63-25,8.57-51.47-.12-51.47-.12-.91-5.87,1.14-25.13,2.52-35.41-2.07-10.61-6.45-22.77-9.35-36.87A11.56,11.56,0,0,1,105.12,156.3Z" style="fill: rgb(255, 255, 255); transform-origin: 125.314px 200.911px;" id="elhzr29qiib3h" class="animable"></path><path d="M115.33,134.44l14.14,10.68c-1.68,4.49-2.22,9.16,5.14,10.95,1.84,2.43-1.4,5.22-4.45,6.49-4.91-.61-11.84-2.24-14.83-6.36C116.27,153,116.59,141.07,115.33,134.44Z" style="fill: rgb(255, 181, 115); transform-origin: 125.238px 148.5px;" id="el356k4sx1sav" class="animable"></path><path d="M133.27,159.86a9.88,9.88,0,0,1-2.7,4.08c-2,0-4.89-2.24-4.89-2.24s1.12-3.15,2.7-3.8C132.41,158.89,133.27,159.86,133.27,159.86Z" style="fill: rgb(38, 50, 56); transform-origin: 129.475px 160.92px;" id="elbw4ogh11wgc" class="animable"></path><path d="M128.74,162.75a2.33,2.33,0,0,1,2.19-.73c2.61,4.88,6.7,34.93,8.3,43.67-.69,5.3-1.72,7.12-3.1,13.18-1.26-4.69-3.06-7.47-5.06-12.7C131.64,199.92,129.56,170.78,128.74,162.75Z" style="fill: rgb(38, 50, 56); transform-origin: 133.985px 190.423px;" id="el62d8odlrpha" class="animable"></path><g id="elfjklyfl4pl9"><path d="M129.48,145.12h0l-.12-.09-7.9-6c-.79,0-2.31-.05-1.66,5.49.4,3.53,5.75,7.34,9.27,8.05-1.15-2.12-.59-4.78.39-7.39Z" style="opacity: 0.2; transform-origin: 124.561px 145.8px;" class="animable" id="el0fg4iiry8m2l"></path></g><path d="M139,121.45c2.84,4.42.85,11.23-1.33,13.41C133.7,127.52,134.65,119.44,139,121.45Z" style="fill: rgb(38, 50, 56); transform-origin: 137.782px 127.999px;" id="el27jhbps7b3k" class="animable"></path><path d="M116.47,126c-.22,8.25-.77,13.08,3,17.62,5.7,6.84,16.19,3.88,18.88-4.17,2.42-7.24,2.37-19.53-5.41-23.43A11.38,11.38,0,0,0,116.47,126Z" style="fill: rgb(255, 181, 115); transform-origin: 128.033px 131.124px;" id="elgolnqggxfx" class="animable"></path><path d="M118.51,132.5c4.08-.38,5.25-7.46,2.81-13.14,5.13-1.31,10.1.84,13.53,2.11s8.52,1.46,8.52-2.79c-1.76,1-5.21-.58-5.57-2.34,3.72.48,4.1-5.34,2-6.28,0,3-9.93,1.13-15.15-.73-9.88-3.53-15.6,2.17-12.59,7.4-7.74,3.8-3,11.2,3.14,17A14,14,0,0,1,118.51,132.5Z" style="fill: rgb(38, 50, 56); transform-origin: 125.701px 120.983px;" id="el43v27op9gsh" class="animable"></path><path d="M121,129.09c-.63,5.57,15.3,8.49,18,8.26.84,4.83,4.15,8,.81,11s-15.22,3.77-19.42-2.33-.95-16.5-.95-16.5Z" style="fill: rgb(38, 50, 56); transform-origin: 129.757px 139.856px;" id="el55kh42fytlw" class="animable"></path><path d="M132.55,139.31a8,8,0,0,0,1.28,0A.22.22,0,0,0,134,139a.24.24,0,0,0-.27-.19,6.48,6.48,0,0,1-5.31-1.76.23.23,0,0,0-.32,0,.23.23,0,0,0,0,.32A6.87,6.87,0,0,0,132.55,139.31Z" style="fill: rgb(255, 181, 115); transform-origin: 131.028px 138.16px;" id="el8yp4wgz25k3" class="animable"></path><path d="M114.48,116.6c-3.77.62-5-3.12-3.59-6C105.59,113,109.77,119.36,114.48,116.6Z" style="fill: rgb(38, 50, 56); transform-origin: 111.449px 113.941px;" id="elvpeim7w2vx" class="animable"></path><path d="M112.66,131.76a7.08,7.08,0,0,0,3.27,4.38c2.18,1.27,3.91-.52,3.86-2.9-.06-2.14-1.25-5.38-3.7-5.67A3.24,3.24,0,0,0,112.66,131.76Z" style="fill: rgb(255, 181, 115); transform-origin: 116.152px 132.057px;" id="elyo235io2x4" class="animable"></path><path d="M129.29,128.49c-.06.67.25,1.24.69,1.27s.84-.48.9-1.14-.25-1.24-.69-1.28S129.35,127.82,129.29,128.49Z" style="fill: rgb(38, 50, 56); transform-origin: 130.085px 128.55px;" id="elsamq4wnpwem" class="animable"></path><path d="M137.21,129.66c-.06.67.25,1.24.69,1.27s.84-.48.9-1.15-.25-1.24-.69-1.27S137.27,129,137.21,129.66Z" style="fill: rgb(38, 50, 56); transform-origin: 138.005px 129.72px;" id="el786j8afmmju" class="animable"></path><path d="M135,130.19a23.48,23.48,0,0,0,2.7,6,3.91,3.91,0,0,1-3.26.35Z" style="fill: rgb(237, 137, 62); transform-origin: 136.07px 133.468px;" id="elzwjfcsredve" class="animable"></path><path d="M126.14,125.91a.35.35,0,0,1-.19-.06.4.4,0,0,1-.13-.54,4,4,0,0,1,3.05-2,.4.4,0,0,1,0,.79h0a3.16,3.16,0,0,0-2.4,1.57A.37.37,0,0,1,126.14,125.91Z" style="fill: rgb(38, 50, 56); transform-origin: 127.486px 124.61px;" id="elffxbje7a47" class="animable"></path><path d="M140,127.21a.39.39,0,0,1-.33-.17,3,3,0,0,0-2.46-1.41.39.39,0,0,1-.4-.39.38.38,0,0,1,.38-.4,3.87,3.87,0,0,1,3.13,1.75.39.39,0,0,1-.1.55A.36.36,0,0,1,140,127.21Z" style="fill: rgb(38, 50, 56); transform-origin: 138.601px 126.025px;" id="elnqtqywgn4l" class="animable"></path><path d="M115.63,154s-4,1.08-4,1.09c0,1,1.11,2.9,3.91,5.35,2.62,2.28,8.29,6.22,10.82,6.22-.31-3,.61-7.3,2-8.76C125.07,158.07,118.82,156.16,115.63,154Z" style="fill: rgb(224, 224, 224); transform-origin: 119.995px 160.33px;" id="elilpkl30vude" class="animable"></path><path d="M128.38,157.9c2.81,1.1,5.91,5.27,6.77,8.11,1.48-.79,3.06-6.48,2.19-10.15a7.38,7.38,0,0,0-4.48-.83C132.67,156.25,131.79,157.72,128.38,157.9Z" style="fill: rgb(224, 224, 224); transform-origin: 132.984px 160.489px;" id="ell0gevmfcpdp" class="animable"></path><polygon points="115.73 406.94 104.63 407.25 103.47 400.95 116.47 401.73 115.73 406.94" style="fill: #275228; transform-origin: 109.97px 404.1px;" id="el4ram0vzadlr" class="animable"></polygon><g id="elupx1frlwhkd"><polygon points="115.73 406.94 104.63 407.25 103.47 400.95 116.47 401.73 115.73 406.94" style="opacity: 0.2; transform-origin: 109.97px 404.1px;" class="animable" id="elyabntuc8rrb"></polygon></g><polygon points="167.5 405.81 155.62 407.65 153.61 402.4 166.78 399.42 167.5 405.81" style="fill: #275228; transform-origin: 160.555px 403.535px;" id="el05oxilscwbvb" class="animable"></polygon><g id="eldm8py46kdxe"><polygon points="167.5 405.81 155.62 407.65 153.61 402.4 166.78 399.42 167.5 405.81" style="opacity: 0.2; transform-origin: 160.555px 403.535px;" class="animable" id="elab4j1301urg"></polygon></g><path d="M109.62,154c10,13.4,14.13,91.59,8.51,159-14.66,2.55-29.47-18.36-29.47-18.36s9.73-67.8,7.18-89.47-5.39-34.34-4.69-40.78S102.38,155.08,109.62,154Z" style="fill: #275228; transform-origin: 104.661px 233.608px;" id="elhf3th8ywnuh" class="animable"></path><g id="elk48ydcajta"><path d="M109.62,154c10,13.4,14.13,91.59,8.51,159-14.66,2.55-29.47-18.36-29.47-18.36s9.73-67.8,7.18-89.47-5.39-34.34-4.69-40.78S102.38,155.08,109.62,154Z" style="fill: rgb(255, 255, 255); opacity: 0.7; transform-origin: 104.661px 233.608px;" class="animable" id="el431c9c7wksr"></path></g><path d="M137.59,155c6.6,23.29,14.78,105.15,11.79,154.13,5.56-4.58,11.93-15.11,11.79-18.92-.13-3.55-2.55-67.32-3.47-76.82-.53-15.46-.14-38.92-2-47.95S144.42,154.4,137.59,155Z" style="fill: #275228; transform-origin: 149.381px 232.016px;" id="elnjjscp8ossc" class="animable"></path><g id="eljjg4z6ng5a"><path d="M137.59,155c6.6,23.29,14.78,105.15,11.79,154.13,5.56-4.58,11.93-15.11,11.79-18.92-.13-3.55-2.55-67.32-3.47-76.82-.53-15.46-.14-38.92-2-47.95S144.42,154.4,137.59,155Z" style="fill: rgb(255, 255, 255); opacity: 0.7; transform-origin: 149.381px 232.016px;" class="animable" id="el5thbi2wgmw"></path></g><path d="M133.36,231,105,230.42a1.75,1.75,0,0,1-1.71-2.14l7.46-40.12a2.58,2.58,0,0,1,2.49-2l28.35.61a1.75,1.75,0,0,1,1.71,2.14L135.85,229A2.6,2.6,0,0,1,133.36,231Z" style="fill: #275228; transform-origin: 123.295px 208.58px;" id="elr1vsjdqzymm" class="animable"></path><path d="M124.38,212.69a1.89,1.89,0,0,1-.19-1.3l.74-3.84a2,2,0,0,1,1.44-1.53l3.2-.82a22.17,22.17,0,0,1,9.52-.36l1,.19a3.26,3.26,0,0,1,2.62,3.86l-.79,3.94a3.27,3.27,0,0,1-3.32,2.62l-4.72-.17S126.37,216.28,124.38,212.69Z" style="fill: rgb(255, 181, 115); transform-origin: 133.462px 209.969px;" id="el6yc80wmbsom" class="animable"></path><path d="M125,204.91a15.1,15.1,0,0,1,4.48-1c1.48,2.11-.66,10.08-2.35,11.79-1.33,0-4.82-1.76-4.82-1.76C123.5,211.28,124.3,206.92,125,204.91Z" style="fill: rgb(224, 224, 224); transform-origin: 126.143px 209.805px;" id="el9cwhstefuz" class="animable"></path><path d="M108.23,169.82c-1.12,2.87-2.24,5.89-3.32,8.85s-2.12,6-3.11,8.91-1.92,5.93-2.71,8.81c-.39,1.43-.75,2.85-1,4.13-.13.65-.23,1.23-.3,1.72l0,.29,0,.14v.05s0,.1,0,0a1.36,1.36,0,0,0-.07-.35l-.19-.78a1.43,1.43,0,0,0-.3-.5c-.1-.09-.11,0,0,.08a6.78,6.78,0,0,0,2.1,1.07,33.23,33.23,0,0,0,7.84,1.42,83.16,83.16,0,0,0,9.11.16c1.55,0,3.11-.14,4.67-.26l2.33-.2,2.22-.23,2.29,14.16c-1,.18-1.81.31-2.71.44l-2.61.37c-1.74.23-3.49.43-5.25.59a98.07,98.07,0,0,1-10.79.41,48.25,48.25,0,0,1-11.78-1.56,23.05,23.05,0,0,1-6.89-3.12,16.68,16.68,0,0,1-3.57-3.33,14.88,14.88,0,0,1-2.56-4.9l0-.06a6.41,6.41,0,0,1-.17-.73c-.08-.51-.15-1-.2-1.55s0-.78,0-1.18v-1l.05-.92c.09-1.11.21-2.13.35-3.07.29-1.9.63-3.64,1-5.34.74-3.4,1.59-6.64,2.47-9.86s1.82-6.38,2.78-9.53,1.94-6.26,3-9.46Z" style="fill: #275228; transform-origin: 104.514px 191.302px;" id="el16bnd1dkwap" class="animable"></path><g id="el6ryxiik7717"><path d="M108.23,169.82c-1.12,2.87-2.24,5.89-3.32,8.85s-2.12,6-3.11,8.91-1.92,5.93-2.71,8.81c-.39,1.43-.75,2.85-1,4.13-.13.65-.23,1.23-.3,1.72l0,.29,0,.14v.05s0,.1,0,0a1.36,1.36,0,0,0-.07-.35l-.19-.78a1.43,1.43,0,0,0-.3-.5c-.1-.09-.11,0,0,.08a6.78,6.78,0,0,0,2.1,1.07,33.23,33.23,0,0,0,7.84,1.42,83.16,83.16,0,0,0,9.11.16c1.55,0,3.11-.14,4.67-.26l2.33-.2,2.22-.23,2.29,14.16c-1,.18-1.81.31-2.71.44l-2.61.37c-1.74.23-3.49.43-5.25.59a98.07,98.07,0,0,1-10.79.41,48.25,48.25,0,0,1-11.78-1.56,23.05,23.05,0,0,1-6.89-3.12,16.68,16.68,0,0,1-3.57-3.33,14.88,14.88,0,0,1-2.56-4.9l0-.06a6.41,6.41,0,0,1-.17-.73c-.08-.51-.15-1-.2-1.55s0-.78,0-1.18v-1l.05-.92c.09-1.11.21-2.13.35-3.07.29-1.9.63-3.64,1-5.34.74-3.4,1.59-6.64,2.47-9.86s1.82-6.38,2.78-9.53,1.94-6.26,3-9.46Z" style="fill: rgb(255, 255, 255); opacity: 0.7; transform-origin: 104.514px 191.302px;" class="animable" id="elu0o7tqat28d"></path></g></g><g id="freepik--character-2--inject-76" class="animable" style="transform-origin: 336.86px 290.335px;"><path d="M323.36,395.94h0a107.31,107.31,0,0,1-50.87,12.82H269a3.74,3.74,0,0,0-3.74,3.74h0a3.74,3.74,0,0,0,3.74,3.74H381.19a5.41,5.41,0,0,0,5.41-5.41V400.71a5.41,5.41,0,0,0-5.41-5.41H325.93A5.47,5.47,0,0,0,323.36,395.94Z" style="fill: rgb(38, 50, 56); transform-origin: 325.93px 405.77px;" id="elexugg61ybm7" class="animable"></path><path d="M364,400.71H341.15a7.24,7.24,0,0,1-6.68-4.46l-12.24-29.47a7.24,7.24,0,0,1,6.68-10h22.83a7.25,7.25,0,0,1,6.69,4.46l12.23,29.48A7.23,7.23,0,0,1,364,400.71Z" style="fill: rgb(224, 224, 224); transform-origin: 346.445px 378.745px;" id="elwzs3y8dnc5" class="animable"></path><g id="ellsucukn2scb"><path d="M361.17,399.71H341a4.53,4.53,0,0,1-4.2-2.8l-13.12-31.6a4.55,4.55,0,0,1,4.2-6.29h20.13a4.54,4.54,0,0,1,4.2,2.81l13.12,31.59A4.55,4.55,0,0,1,361.17,399.71Z" style="opacity: 0.2; transform-origin: 344.505px 379.365px;" class="animable" id="elfx43ui7p6at"></path></g><rect x="311.04" y="340.83" width="53.84" height="19.77" rx="7.04" style="fill: rgb(38, 50, 56); transform-origin: 337.96px 350.715px;" id="elwhgajffud4f" class="animable"></rect><path d="M307.3,295.3h76.65a0,0,0,0,1,0,0v33.86A16.82,16.82,0,0,1,367.12,346H307.3a0,0,0,0,1,0,0V295.3A0,0,0,0,1,307.3,295.3Z" style="fill: rgb(224, 224, 224); transform-origin: 345.625px 320.65px;" id="elcykkfbooe3" class="animable"></path><g id="elfc9tn1uifqd"><path d="M308.87,302.35H370a0,0,0,0,1,0,0v27a13.42,13.42,0,0,1-13.42,13.42H308.87a0,0,0,0,1,0,0V302.35A0,0,0,0,1,308.87,302.35Z" style="opacity: 0.2; transform-origin: 339.435px 322.56px;" class="animable" id="elja2j6eegkgi"></path></g><g id="elxogfnlvhx7d"><path d="M316.17,415.5H269.5a3,3,0,0,1-2.95-2.95h0a3,3,0,0,1,2.95-2.95h46.67a3,3,0,0,1,2.95,2.95h0A3,3,0,0,1,316.17,415.5Z" style="opacity: 0.6; transform-origin: 292.835px 412.55px;" class="animable" id="elfm8tyulzb8"></path></g><path d="M255.26,301a2.07,2.07,0,1,1-2.07-2.06A2.06,2.06,0,0,1,255.26,301Z" style="fill: rgb(38, 50, 56); transform-origin: 253.19px 301.01px;" id="el8wlo6ievxat" class="animable"></path><circle cx="281.64" cy="360.6" r="4.28" style="fill: rgb(38, 50, 56); transform-origin: 281.64px 360.6px;" id="elryjh3vago" class="animable"></circle><path d="M289.91,389.51h0a.84.84,0,0,1-1-.57l-25.06-87.65a.84.84,0,0,1,.57-1h0a.84.84,0,0,1,1,.57l25.07,87.65A.83.83,0,0,1,289.91,389.51Z" style="fill: rgb(224, 224, 224); transform-origin: 277.171px 344.9px;" id="elf5w82bul7l8" class="animable"></path><path d="M252.85,301h0a.85.85,0,0,1,.84-.84h10.92a.85.85,0,0,1,.84.84h0a.85.85,0,0,1-.84.85H253.69A.85.85,0,0,1,252.85,301Z" style="fill: rgb(224, 224, 224); transform-origin: 259.15px 301.005px;" id="el3gfv8nn24c3" class="animable"></path><g id="eluyag4k552ma"><rect x="252.35" y="296.36" width="1.68" height="11.03" rx="0.79" style="fill: rgb(224, 224, 224); transform-origin: 253.19px 301.875px; transform: rotate(180deg);" class="animable" id="el7q963gecum7"></rect></g><path d="M235.55,300.44a8.56,8.56,0,0,1-2.61-1.53,2,2,0,0,1,.95-3.43c6-1.29,18.71-4.2,24.06-6.24-1.74,4.73-12.86,10.68-16.48,11.39A11.44,11.44,0,0,1,235.55,300.44Z" id="elhw9dvpn1kut" class="animable" style="transform-origin: 245.122px 295.085px;"></path><path d="M235.55,300.44c4.27,1.2,8.47-2.33,8.53-7.19a2.76,2.76,0,0,1,1.74-2.51c4.35-1.75,13.65-4.42,18.16-5.68a2.29,2.29,0,0,1,2.91,2.15c.05,3-.8,7.36-6,8.81C243.84,300.78,239.38,301.9,235.55,300.44Z" style="fill: rgb(38, 50, 56); transform-origin: 251.221px 293.006px;" id="elh9ml7xsxgog" class="animable"></path><path d="M458.54,248.13l-1-.15a8.86,8.86,0,0,0-8.75-10h-17v-1h17a9.87,9.87,0,0,1,9.74,11.2Z" style="fill: #275228; transform-origin: 445.205px 242.58px;" id="el30b9c4tz3xa" class="animable"></path><polygon points="452.46 256.74 451.77 256.01 455.48 252.5 456.23 253.15 456.14 253.26 452.46 256.74" style="fill: #275228; transform-origin: 454px 254.62px;" id="el57gc2bzcb2w" class="animable"></polygon><path d="M344.57,318.44H269.45c-7.13,0-8.9-9.91-2.21-12.38l28.56-10.54a128.11,128.11,0,0,0,38.74-22.68L367.23,245a19.79,19.79,0,0,1,12.82-4.72H448.8a6.47,6.47,0,0,1,4.9,10.7l-27.61,26A141,141,0,0,1,399,295.11l-34.54,17.72C355.93,317.21,354.17,318.44,344.57,318.44Z" style="fill: #275228; transform-origin: 359.165px 279.36px;" id="eltnc8qkzmjl" class="animable"></path><g id="ell36sejtn9lk"><path d="M412.81,284.55a.49.49,0,0,1-.44-.26l-1-1.87a11.37,11.37,0,0,0-9.94-5.86H334.16a.5.5,0,0,1-.5-.5.5.5,0,0,1,.5-.5H401.4a12.33,12.33,0,0,1,10.81,6.38l1,1.87a.51.51,0,0,1-.2.68A.53.53,0,0,1,412.81,284.55Z" style="opacity: 0.2; transform-origin: 373.464px 280.055px;" class="animable" id="eldzsm21o8px7"></path></g><g id="el0i00d59qpyz"><path d="M340.62,307.13H269.2c-6.3,2-4.63,10.23,2.08,10.23h69.34c3.63,0,6.37-2.88,5.73-6h0A5.66,5.66,0,0,0,340.62,307.13Z" style="opacity: 0.2; transform-origin: 305.852px 312.242px;" class="animable" id="elem4n3hvkm9e"></path></g><path d="M293.58,363.72H223.77a8.29,8.29,0,0,1-5.53-14.47l35.47-31.73a20.64,20.64,0,0,1,13.79-5.27h69.81a8.29,8.29,0,0,1,5.53,14.47l-35.47,31.73A20.64,20.64,0,0,1,293.58,363.72Z" style="fill: #275228; transform-origin: 280.54px 337.985px;" id="elxak1gkfmhcf" class="animable"></path><g id="el675qcmmh3w2"><path d="M287.1,362.49h-64a5.75,5.75,0,0,1-5.73-5.73h0a5.75,5.75,0,0,1,5.73-5.73h64a5.75,5.75,0,0,1,5.74,5.73h0A5.75,5.75,0,0,1,287.1,362.49Z" style="opacity: 0.2; transform-origin: 255.105px 356.76px;" class="animable" id="elpwpvxg3u29r"></path></g><path d="M346.41,195.47l-3.05,2.26c.94,9.84,10.74,13.2,13.39,6.46C359,198.57,353.19,195.57,346.41,195.47Z" style="fill: rgb(38, 50, 56); transform-origin: 350.301px 201.591px;" id="ely17md6weg8d" class="animable"></path><path d="M349.2,195.56c-.22,2.9-1.81,6.76-6.62,5.22a1.06,1.06,0,0,1-.46-1.7,22.26,22.26,0,0,1,5.45-4.51A1.07,1.07,0,0,1,349.2,195.56Z" style="fill: #275228; transform-origin: 345.531px 197.77px;" id="elvshckgwrr1q" class="animable"></path><path d="M322.75,167.81c.53-4,15.33-6.79,22,5.73,3.68,6.88,3.89,14.38,3.5,19.14a7.77,7.77,0,0,1-5.12,6.68c-5.27,1.92-14,4.3-18.41,1.21C315.92,194.46,322.75,167.81,322.75,167.81Z" style="fill: rgb(38, 50, 56); transform-origin: 334.307px 183.244px;" id="elxjozx4f2o8" class="animable"></path><path d="M322.75,167.81c-14.67,10.62-13.29,25.29-4.36,29.34C330.37,190.26,322.75,167.81,322.75,167.81Z" style="fill: rgb(38, 50, 56); transform-origin: 318.412px 182.48px;" id="elaz5yod7a84" class="animable"></path><path d="M269.48,236.09,267.2,230l-7.14,7.79s4.07,4.16,8.32,4.87l.62-1A6.45,6.45,0,0,0,269.48,236.09Z" style="fill: rgb(127, 62, 59); transform-origin: 264.979px 236.33px;" id="el8dretbhyovg" class="animable"></path><path d="M260.16,230.16l-1.92,2.8a2.81,2.81,0,0,0,.54,3.79l1.28,1.05L267.2,230l-4-1A2.85,2.85,0,0,0,260.16,230.16Z" style="fill: rgb(127, 62, 59); transform-origin: 262.468px 233.358px;" id="elj5wn1yluk2p" class="animable"></path><path d="M315.87,223.68c-.28.79-.51,1.38-.77,2s-.53,1.28-.81,1.9c-.55,1.26-1.13,2.49-1.74,3.71a79.59,79.59,0,0,1-4,7.15,74.38,74.38,0,0,1-4.81,6.73,59.2,59.2,0,0,1-5.7,6.18l-1.59,1.42-.39.35-.1.09-.18.15-.54.42a8.51,8.51,0,0,1-2.27,1.08,9.51,9.51,0,0,1-3.73.31,14.42,14.42,0,0,1-2.74-.55,32.75,32.75,0,0,1-8-3.86A77.87,77.87,0,0,1,266,240.73a2.77,2.77,0,0,1,3.3-4.39l.09,0c4.34,2.46,8.82,4.94,13.19,6.91a29.13,29.13,0,0,0,6.2,2.13,4.91,4.91,0,0,0,1.06.08c.26,0,.32-.1.09,0a1.47,1.47,0,0,0-.55.23.88.88,0,0,0-.17.12l0,0,0,0,.07-.08.3-.31,1.2-1.25a67.58,67.58,0,0,0,8.29-11.44c1.23-2.06,2.33-4.2,3.42-6.35.54-1.08,1.06-2.17,1.54-3.26l.71-1.64.64-1.54.1-.24a5.55,5.55,0,0,1,10.36,4Z" style="fill: rgb(127, 62, 59); transform-origin: 290.691px 235.692px;" id="elbxoz9y84e8b" class="animable"></path><path d="M311.2,213.73c-9.48,5.6-10.51,15.68-14.82,19.64,4.64,11,12.34,11.08,12.34,11.08S321.72,207.53,311.2,213.73Z" style="fill: #275228; transform-origin: 305.845px 228.739px;" id="eluv6i90rd52" class="animable"></path><g id="eliux8lx5nqx"><path d="M311.2,213.73c-9.48,5.6-10.51,15.68-14.82,19.64,4.64,11,12.34,11.08,12.34,11.08S321.72,207.53,311.2,213.73Z" style="fill: rgb(255, 255, 255); opacity: 0.3; transform-origin: 305.845px 228.739px;" class="animable" id="elp777rkcvu1s"></path></g><path d="M348.3,262.42a328.17,328.17,0,0,0,1.24-39.32c-.23-5.42-2.63-10.41-8-11-1.44-.14-3-.26-4.53-.34a116.44,116.44,0,0,0-16.4,0c-1.78.17-3.61.39-5.35.64a12.39,12.39,0,0,0-10.66,12.8c.16,3.55-5.45,11.77,1.47,16.53.59,5.13-.19,13.89.06,22.81h0c-4.68,8.05-20.34,14.25-21.7,22.06-1.92,11.08,10.05,15.25,21.43,16C340.72,305.06,358.16,300.26,348.3,262.42Z" style="fill: #275228; transform-origin: 317.629px 257.303px;" id="elfpf5j4w03o" class="animable"></path><g id="eln2d2tqve95s"><path d="M348.3,262.42a328.17,328.17,0,0,0,1.24-39.32c-.23-5.42-2.63-10.41-8-11-1.44-.14-3-.26-4.53-.34a116.44,116.44,0,0,0-16.4,0c-1.78.17-3.61.39-5.35.64a12.39,12.39,0,0,0-10.66,12.8c.16,3.55-5.45,11.77,1.47,16.53.59,5.13-.19,13.89.06,22.81h0c-4.68,8.05-20.34,14.25-21.7,22.06-1.92,11.08,10.05,15.25,21.43,16C340.72,305.06,358.16,300.26,348.3,262.42Z" style="fill: rgb(255, 255, 255); opacity: 0.4; transform-origin: 317.629px 257.303px;" class="animable" id="elhm2excc1zmj"></path></g><g id="el4nnl8zrflm"><path d="M312.11,281.22c-4.19.91-14.85-2.37-21.08-1.07a8.37,8.37,0,0,0-6.47,5.78,5.62,5.62,0,0,0-.16.71c-1.93,11.08,10,15.25,21.42,16,10,.68,18.17,1,24.7.19a7.48,7.48,0,0,0,6.55-6.21C338.36,288,324.06,278.63,312.11,281.22Z" style="fill: #275228; opacity: 0.6; transform-origin: 310.672px 291.575px;" class="animable" id="elqcqdoj29m3"></path></g><g id="elsdoy3iioypm"><path d="M319.85,244.77c5,4.76,14.78,13.28,18.13,14.64C330.52,258.36,322.24,248.69,319.85,244.77Z" style="fill: #275228; opacity: 0.3; transform-origin: 328.915px 252.09px;" class="animable" id="elkdm17j8dke"></path></g><g id="elak7nw96buw"><path d="M311.52,235.83c5.19,8.95,13.72,22.23,17.18,25.71C319.64,255.22,312.46,240.49,311.52,235.83Z" style="fill: #275228; opacity: 0.3; transform-origin: 320.11px 248.685px;" class="animable" id="eltfn8icr5nkf"></path></g><path d="M309.71,287.52c-5.38-7.85-17.58-8.17-21.52-4.46-6.57,6.16-19.18,17.18-26.66,25.76-9.37,10.75-21.84,44.12-26.18,55.44h0c-1.87,5.14-10.46,10.32-18.46,9.38-3.56-.42-1.13,4,1.41,4.63,6.36,1.68,6-.57,9.68.18,3.1.64,2.88,1.43,6.56,2.32,2.07.5,3.23-1.54,3.63-4s1.31-4.27,6.54-12.2h0a267.44,267.44,0,0,0,27.48-42c21.62-10.8,26-14.21,33.88-21.21C310.15,297.7,313.13,292.5,309.71,287.52Z" style="fill: rgb(127, 62, 59); transform-origin: 263.152px 330.806px;" id="elhd9ydngc7xq" class="animable"></path><g id="elijgz02m1zeh"><path d="M309.71,287.52a17,17,0,0,0-1.94-2.34,22.71,22.71,0,0,0-6.18,4c-6.63,6.1-19.07,17.5-23.18,21.67a17.89,17.89,0,0,0-5.35,11.24c20.87-10.46,25.28-13.87,33-20.79C310.15,297.71,313.13,292.5,309.71,287.52Z" style="opacity: 0.2; transform-origin: 292.132px 303.635px;" class="animable" id="eluqdf4yk4bbm"></path></g><path d="M335.36,193.33c-1,5.28-2.07,14.95,1.62,18.47a39.18,39.18,0,0,0-18.11,10c-3.71-6.89,1.71-10,1.71-10,5.88-1.4,5.73-5.77,4.7-9.87Z" style="fill: rgb(127, 62, 59); transform-origin: 327.276px 207.565px;" id="elxt379cs69uf" class="animable"></path><g id="elts8bu3z3fqo"><path d="M331.25,196.84l-6,5.09a16.6,16.6,0,0,1,.51,2.91c2.24-.33,5.33-2.8,5.57-5.15A7.92,7.92,0,0,0,331.25,196.84Z" style="opacity: 0.2; transform-origin: 328.336px 200.84px;" class="animable" id="elvhjbadklg2o"></path></g><path d="M340.92,183.65c-2.06,8.58-2.75,12.26-7.83,15.95-7.66,5.56-17.54,1.17-18-7.85-.44-8.12,3-20.79,11.94-22.77S343,175.06,340.92,183.65Z" style="fill: rgb(127, 62, 59); transform-origin: 328.17px 185.369px;" id="eltamqdigjou" class="animable"></path><path d="M323.93,168.69c4.34,8,11.81,9.68,11.95,15.23s9.42,7.76,8.4.35S337.26,162.65,323.93,168.69Z" style="fill: rgb(38, 50, 56); transform-origin: 334.144px 178.117px;" id="elkj8pvv1kxr" class="animable"></path><path d="M325,168.36c-.61,6.61,4.15,6.65,5.39,6.2-5.34,2.07-8.69-1.08-8-4.68A3.72,3.72,0,0,1,325,168.36Z" style="fill: rgb(38, 50, 56); transform-origin: 326.345px 171.79px;" id="elkltf3jljnkq" class="animable"></path><path d="M327.52,183.74c-.13.71-.61,1.22-1.07,1.13s-.73-.72-.61-1.42.6-1.22,1.07-1.13S327.64,183,327.52,183.74Z" style="fill: rgb(38, 50, 56); transform-origin: 326.68px 183.595px;" id="elcmfzxzh66k9" class="animable"></path><path d="M318.8,182.33c-.12.7-.6,1.21-1.06,1.13s-.73-.72-.61-1.43.6-1.21,1.07-1.13S318.93,181.62,318.8,182.33Z" style="fill: rgb(38, 50, 56); transform-origin: 317.967px 182.18px;" id="el5h82vh2o5a8" class="animable"></path><path d="M318.39,181l-1.61-.79S317.42,181.67,318.39,181Z" style="fill: rgb(38, 50, 56); transform-origin: 317.585px 180.693px;" id="el2xw1gsv1jed" class="animable"></path><path d="M321,183.92A19.12,19.12,0,0,1,317.7,188a3.12,3.12,0,0,0,2.44.92Z" style="fill: rgb(99, 15, 15); transform-origin: 319.35px 186.424px;" id="el4pt6yzrg2y5" class="animable"></path><path d="M323.74,192.23a6.38,6.38,0,0,1-1.2-.11.2.2,0,0,1-.17-.24.2.2,0,0,1,.24-.17,5.67,5.67,0,0,0,4.95-1.38.21.21,0,0,1,.3,0,.21.21,0,0,1,0,.29A5.86,5.86,0,0,1,323.74,192.23Z" style="fill: rgb(38, 50, 56); transform-origin: 325.142px 191.249px;" id="elu3dnje2sfyk" class="animable"></path><path d="M342,190.42a5.68,5.68,0,0,1-4.07,2.27c-2,.11-2.51-2.2-1.49-4.21.91-1.8,3.07-4,4.89-3.19S343.26,188.74,342,190.42Z" style="fill: rgb(127, 62, 59); transform-origin: 339.384px 188.905px;" id="elef0nz6py0c9" class="animable"></path><path d="M331.54,181.15a.48.48,0,0,1-.27-.2,3.35,3.35,0,0,0-2.51-1.72.42.42,0,0,1-.4-.44.43.43,0,0,1,.45-.4,4.14,4.14,0,0,1,3.19,2.14.41.41,0,0,1-.15.57A.43.43,0,0,1,331.54,181.15Z" style="fill: rgb(38, 50, 56); transform-origin: 330.209px 179.775px;" id="ely6he31ycdpo" class="animable"></path><path d="M316.44,178.14a.42.42,0,0,1-.28-.14.44.44,0,0,1,0-.6,4.23,4.23,0,0,1,3.73-1,.42.42,0,0,1,.28.53.41.41,0,0,1-.52.28,3.37,3.37,0,0,0-2.94.8A.4.4,0,0,1,316.44,178.14Z" style="fill: rgb(38, 50, 56); transform-origin: 318.116px 177.223px;" id="els6on2e4bhk" class="animable"></path><path d="M327.1,182.39l-1.61-.79S326.13,183.08,327.1,182.39Z" style="fill: rgb(38, 50, 56); transform-origin: 326.295px 182.087px;" id="elzcy11t5xhhf" class="animable"></path><path d="M334.17,267.82l-6.43-.9,3.42,10s5.6-1.59,8.26-5l-.61-1A6.47,6.47,0,0,0,334.17,267.82Z" style="fill: rgb(127, 62, 59); transform-origin: 333.58px 271.92px;" id="el90top16yhzt" class="animable"></path><path d="M324.51,273.18l1.53,3a2.83,2.83,0,0,0,3.59,1.34l1.53-.63-3.42-10-2.8,3.08A2.83,2.83,0,0,0,324.51,273.18Z" style="fill: rgb(127, 62, 59); transform-origin: 327.678px 272.309px;" id="elnbivzbac2v" class="animable"></path><path d="M348.18,217.72c1.28,2.39,2.29,4.66,3.33,7s1.93,4.75,2.78,7.2a67,67,0,0,1,3.56,15.55c0,.71.1,1.41.12,2.14v.55a8.11,8.11,0,0,1,0,1,9.08,9.08,0,0,1-.3,1.7,15.94,15.94,0,0,1-2.18,4.66,39,39,0,0,1-5.31,6.3,79.53,79.53,0,0,1-12,9.63,2.77,2.77,0,0,1-3.62-4.13l.06-.07c3.15-3.61,6.34-7.33,9.11-11a40.33,40.33,0,0,0,3.53-5.5,7.24,7.24,0,0,0,.74-2.1c0-.08,0-.14,0-.11a.2.2,0,0,0,0,.07l0-.37c-.05-.5-.13-1-.21-1.54a70.07,70.07,0,0,0-3.81-13c-.83-2.19-1.75-4.36-2.67-6.53s-2-4.36-2.91-6.35l-.06-.11a5.56,5.56,0,0,1,9.92-5Z" style="fill: rgb(127, 62, 59); transform-origin: 345.93px 244.394px;" id="el5ukicsmghbf" class="animable"></path><path d="M332.29,287.54a22.21,22.21,0,0,0-30.8,1.7c-6.13,6.6-13.56,14.75-21,23.33-11.12,12.76-26.63,57.42-27.68,59.18l5,3.54a262.37,262.37,0,0,0,33.31-49c21.62-10.8,33.46-18.14,41.29-25.14a9.06,9.06,0,0,0-.11-13.62Z" style="fill: rgb(127, 62, 59); transform-origin: 294.125px 328.714px;" id="elsm2mqql7eyr" class="animable"></path><path d="M259.56,381.52c-.1-2.48-1.16-5.28,4.07-13.21,0,0-8.32-3.14-9.36-.31-1.88,5.14-9.21,14.66-17.26,14.78-3.58.05.76,4,3.39,4.19,6.57.37,6-1.17,9.72-1.16a30.14,30.14,0,0,1,6.69.36C258.91,386.56,259.67,384,259.56,381.52Z" style="fill: rgb(127, 62, 59); transform-origin: 249.641px 376.923px;" id="el5y5ylwvu912" class="animable"></path><path d="M342.18,212.24c6.39.84,10.68,8,14.57,19.21a32.32,32.32,0,0,1-14.57,13.7c-3.31-6.5-6.6-15.22-7.21-20S335.23,211.32,342.18,212.24Z" style="fill: #275228; transform-origin: 345.78px 228.662px;" id="elulueub8frjd" class="animable"></path><g id="el3zdjd3x2hrq"><path d="M342.18,212.24c6.39.84,10.68,8,14.57,19.21a32.32,32.32,0,0,1-14.57,13.7c-3.31-6.5-6.6-15.22-7.21-20S335.23,211.32,342.18,212.24Z" style="fill: rgb(255, 255, 255); opacity: 0.4; transform-origin: 345.78px 228.662px;" class="animable" id="elxsdn7gmqc2"></path></g><path d="M347.32,390.23h0a.84.84,0,0,1-.69-1l15.61-89.82a.84.84,0,0,1,1-.69h0a.85.85,0,0,1,.69,1l-15.61,89.81A.84.84,0,0,1,347.32,390.23Z" style="fill: rgb(224, 224, 224); transform-origin: 355.279px 344.475px;" id="elmw7s26opwgb" class="animable"></path><path d="M351.35,299.52h0a.85.85,0,0,1,.84-.84h10.92a.84.84,0,0,1,.84.84h0a.83.83,0,0,1-.84.84H352.19A.84.84,0,0,1,351.35,299.52Z" style="fill: rgb(224, 224, 224); transform-origin: 357.65px 299.52px;" id="ela27o92du4s" class="animable"></path><g id="el1ewglagpcgv"><rect x="350.86" y="294.85" width="1.68" height="11.03" rx="0.79" style="fill: rgb(224, 224, 224); transform-origin: 351.7px 300.365px; transform: rotate(180deg);" class="animable" id="elxxppzlq5otp"></rect></g><path d="M356.75,360.6a4.29,4.29,0,1,1-4.28-4.28A4.28,4.28,0,0,1,356.75,360.6Z" style="fill: rgb(255, 255, 255); transform-origin: 352.46px 360.61px;" id="eltpixhahctgr" class="animable"></path><path d="M353.77,299.52a2.07,2.07,0,1,1-2.07-2.07A2.07,2.07,0,0,1,353.77,299.52Z" style="fill: rgb(255, 255, 255); transform-origin: 351.7px 299.52px;" id="elwrfau5wuhm" class="animable"></path><path d="M334.05,298.92a10.07,10.07,0,0,1-1.47-.7,2.41,2.41,0,0,1,.71-4.44c6.27-1.37,18.07-4.11,23.16-6-1.73,4.73-12.85,10.68-16.48,11.39A11.36,11.36,0,0,1,334.05,298.92Z" id="elft5jt390cve" class="animable" style="transform-origin: 343.916px 293.614px;"></path><path d="M334.05,298.92c4.27,1.21,8.47-2.32,8.54-7.18a2.76,2.76,0,0,1,1.73-2.52c4.36-1.74,13.65-4.41,18.16-5.67a2.28,2.28,0,0,1,2.91,2.15c.06,3-.8,7.36-6,8.81C342.35,299.27,337.88,300.38,334.05,298.92Z" style="fill: rgb(38, 50, 56); transform-origin: 349.721px 291.49px;" id="elhzrftzu3lug" class="animable"></path></g><g id="freepik--speech-bubble--inject-76" class="animable" style="transform-origin: 231.845px 95.56px;"><g id="elbtu7byu892"><circle cx="233.86" cy="95.56" r="46.26" style="fill: #275228; transform-origin: 233.86px 95.56px; transform: rotate(-76.72deg);" class="animable" id="el0xv13pg303ya"></circle></g><polygon points="193.74 102.58 174.18 123.43 202.6 124.79 193.74 102.58" style="fill: #275228; transform-origin: 188.39px 113.685px;" id="el8y276jnewem" class="animable"></polygon><g id="els2o39asaqc"><circle cx="233.86" cy="95.56" r="40.73" style="fill: rgb(255, 255, 255); transform-origin: 233.86px 95.56px; transform: rotate(-76.72deg);" class="animable" id="elp5dp2oet34g"></circle></g><path d="M206,88.27a53.63,53.63,0,0,1,7.84,3.25,78.36,78.36,0,0,1,7.3,4.15c1.17.77,2.35,1.53,3.48,2.37s2.26,1.69,3.36,2.57a59.57,59.57,0,0,1,6.34,5.92l-7.84.53a76.39,76.39,0,0,1,7.23-9.83,103.39,103.39,0,0,1,8.34-8.53,102.2,102.2,0,0,1,9.27-7.43,66.43,66.43,0,0,1,10.32-6.14c-2,3.55-4.21,6.8-6.46,10s-4.57,6.28-6.88,9.33l-7,9c-2.3,3-4.54,5.93-6.62,8.88l-3.86,5.46-4-4.93c-1.56-1.94-3.26-3.89-5-5.86l-5.33-6c-1.79-2-3.6-4-5.37-6.17S207.71,90.61,206,88.27Z" style="fill: #275228; transform-origin: 233.82px 96.465px;" id="elgw15vm5nkl" class="animable"></path></g><defs>     <filter id="active" height="200%">         <feMorphology in="SourceAlpha" result="DILATED" operator="dilate" radius="2"></feMorphology>                <feFlood flood-color="#32DFEC" flood-opacity="1" result="PINK"></feFlood>        <feComposite in="PINK" in2="DILATED" operator="in" result="OUTLINE"></feComposite>        <feMerge>            <feMergeNode in="OUTLINE"></feMergeNode>            <feMergeNode in="SourceGraphic"></feMergeNode>        </feMerge>    </filter>    <filter id="hover" height="200%">        <feMorphology in="SourceAlpha" result="DILATED" operator="dilate" radius="2"></feMorphology>                <feFlood flood-color="#ff0000" flood-opacity="0.5" result="PINK"></feFlood>        <feComposite in="PINK" in2="DILATED" operator="in" result="OUTLINE"></feComposite>        <feMerge>            <feMergeNode in="OUTLINE"></feMergeNode>            <feMergeNode in="SourceGraphic"></feMergeNode>        </feMerge>            <feColorMatrix type="matrix" values="0   0   0   0   0                0   1   0   0   0                0   0   0   0   0                0   0   0   1   0 "></feColorMatrix>    </filter></defs></svg>